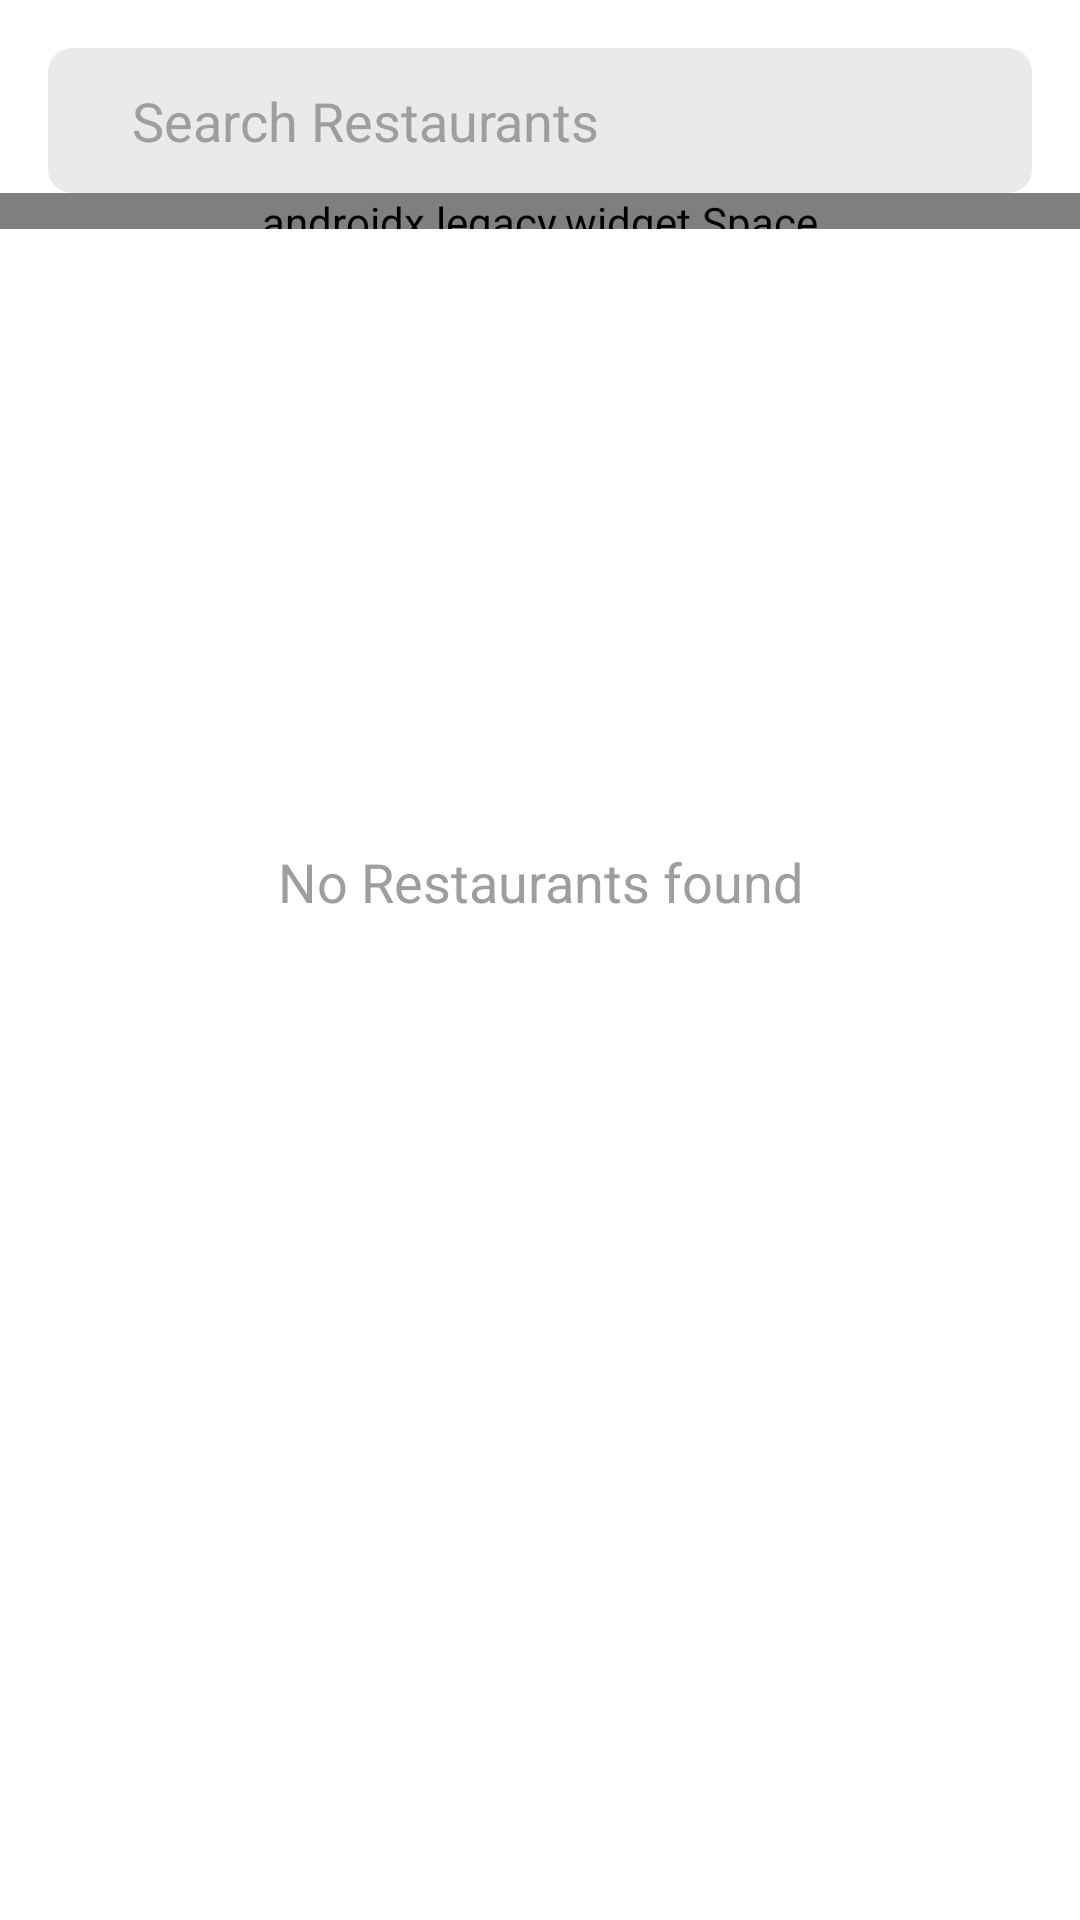

This screen was rendered from an Android layout file. Write that file and the resources it references.
<!-- AndroidManifest.xml: application theme Theme.RestaurantListDemo -->
<!-- res/layout/fragment_search_restaurants.xml -->
<?xml version="1.0" encoding="utf-8"?>
<layout>
    <data>
        <import type="android.view.View" />
        <variable
            name="viewModel"
            type="com.umang.restaurantlistdemo.ui.viewmodels.SearchRestaurantsViewModel" />
    </data>

    <androidx.constraintlayout.widget.ConstraintLayout xmlns:android="http://schemas.android.com/apk/res/android"
        xmlns:app="http://schemas.android.com/apk/res-auto"
        xmlns:tools="http://schemas.android.com/tools"
        android:layout_width="match_parent"
        android:layout_height="match_parent"
        android:background="@color/white"
        android:paddingTop="@dimen/dp_16">

        <LinearLayout
            android:id="@+id/llSearch"
            android:layout_width="match_parent"
            android:layout_height="wrap_content"
            android:layout_marginStart="@dimen/dp_16"
            android:layout_marginEnd="@dimen/dp_16"
            android:background="@drawable/bg_et_search"
            android:orientation="horizontal"
            app:layout_constraintStart_toStartOf="parent"
            app:layout_constraintTop_toTopOf="parent">

            <ImageView
                android:id="@+id/ivBack"
                android:layout_width="wrap_content"
                android:layout_height="wrap_content"
                android:layout_gravity="center_vertical"
                android:paddingStart="@dimen/dp_8"
                android:paddingEnd="@dimen/dp_8"
                android:src="@drawable/baseline_arrow_back_24"
                app:tint="@color/orange_500" />

            <EditText
                android:id="@+id/etSearch"
                app:addTextChangeListener="@{viewModel}"
                android:layout_width="match_parent"
                android:layout_height="wrap_content"
                android:layout_marginEnd="@dimen/dp_16"
                android:autofillHints="name"
                android:background="@android:color/transparent"
                android:hint="@string/search_restaurants"
                android:imeOptions="actionDone"
                android:inputType="text"
                android:maxLines="1"
                android:padding="@dimen/dp_12"
                android:textColor="@color/text_color"
                android:textColorHint="@color/gray_text"
                app:layout_constraintTop_toTopOf="parent" />
        </LinearLayout>

        <androidx.legacy.widget.Space
            android:id="@+id/space"
            android:layout_width="match_parent"
            android:layout_height="@dimen/dp_12"
            app:layout_constraintTop_toBottomOf="@id/llSearch" />

        <androidx.recyclerview.widget.RecyclerView
            android:id="@+id/list"
            android:layout_width="match_parent"
            android:layout_height="0dp"
            android:overScrollMode="never"
            app:layoutManager="LinearLayoutManager"
            app:layout_constraintBottom_toBottomOf="parent"
            app:layout_constraintTop_toBottomOf="@id/space"
            tools:listitem="@layout/item_search_restaurant" />

        <androidx.constraintlayout.widget.Guideline
            android:id="@+id/guideLine"
            android:layout_width="wrap_content"
            android:layout_height="wrap_content"
            android:orientation="horizontal"
            app:layout_constraintGuide_percent="0.40" />

        <TextView
            android:layout_width="wrap_content"
            android:layout_height="wrap_content"
            android:gravity="center_horizontal"
            android:lineSpacingExtra="@dimen/dp_4"
            android:paddingTop="@dimen/dp_16"
            android:text="@string/no_data_found"
            android:textAppearance="@style/TextAppearance.AppCompat.Medium"
            android:textColor="@color/gray_text"
            android:visibility="@{viewModel.noDataMessage == false?View.GONE :View.VISIBLE}"
            app:layout_constraintEnd_toEndOf="parent"
            app:layout_constraintStart_toStartOf="parent"
            app:layout_constraintTop_toBottomOf="@id/guideLine" />


    </androidx.constraintlayout.widget.ConstraintLayout>
</layout>
<!-- res/layout/item_search_restaurant.xml (included above) -->
<?xml version="1.0" encoding="utf-8"?>
<layout xmlns:app="http://schemas.android.com/apk/res-auto">

    <data>

        <variable
            name="restaurant"
            type="com.umang.resturantlistdemo.domain.model.Restaurant" />
    </data>

    <androidx.cardview.widget.CardView xmlns:android="http://schemas.android.com/apk/res/android"
        android:layout_width="match_parent"
        android:layout_height="wrap_content"
        android:layout_marginStart="@dimen/dp_16"
        android:layout_marginEnd="@dimen/dp_16"
        android:layout_marginBottom="@dimen/dp_4"
        android:layout_marginTop="@dimen/dp_4"
        android:elevation="@dimen/dp_4"
        app:cardCornerRadius="@dimen/dp_8">

        <LinearLayout
            android:layout_width="wrap_content"
            android:layout_height="wrap_content"
            android:orientation="vertical">

            <TextView
                android:id="@+id/tvResName"
                android:layout_width="wrap_content"
                android:layout_height="wrap_content"
                android:padding="@dimen/dp_16"
                android:text="@{restaurant.name}"
                android:textAppearance="?attr/textAppearanceListItem" />

        </LinearLayout>
    </androidx.cardview.widget.CardView>
</layout>
<!-- resources referenced by this layout -->
<resources>
  <color name="gray_text">#9E9E9E</color>
  <color name="orange_500">#ff5722</color>
  <color name="text_color">#DD000000</color>
  <color name="white">#FFFFFFFF</color>
  <dimen name="dp_12">12dp</dimen>
  <dimen name="dp_16">16dp</dimen>
  <dimen name="dp_4">4dp</dimen>
  <dimen name="dp_8">8dp</dimen>
  <!-- drawable bg_et_search (drawable) -->
  <?xml version="1.0" encoding="utf-8"?>
  
  <shape xmlns:android="http://schemas.android.com/apk/res/android" android:shape="rectangle">
      <corners android:radius="@dimen/dp_8"/>
      <solid android:color="@color/search_bg_gray"/>
  
  </shape>
  <string name="no_data_found">No Restaurants found</string>
  <string name="search_restaurants">Search Restaurants</string>
  <style name="Theme.RestaurantListDemo" parent="Theme.AppCompat.Light.NoActionBar">
          
          <item name="colorPrimary">@color/orange_500</item>
          <item name="colorPrimaryVariant">@color/orange_700</item>
          <item name="colorOnPrimary">@color/white</item>
          
          <item name="colorSecondary">@color/orange_200</item>
          <item name="colorSecondaryVariant">@color/orange_700</item>
          <item name="colorOnSecondary">@color/orange_500</item>
          
          <item name="android:statusBarColor" tools:targetApi="l">?attr/colorPrimaryVariant</item>
          
      </style>
  <color name="search_bg_gray">#EAEAEA</color>
  <color name="orange_700">#e64a19</color>
  <color name="orange_200">#ffab91</color>
</resources>
